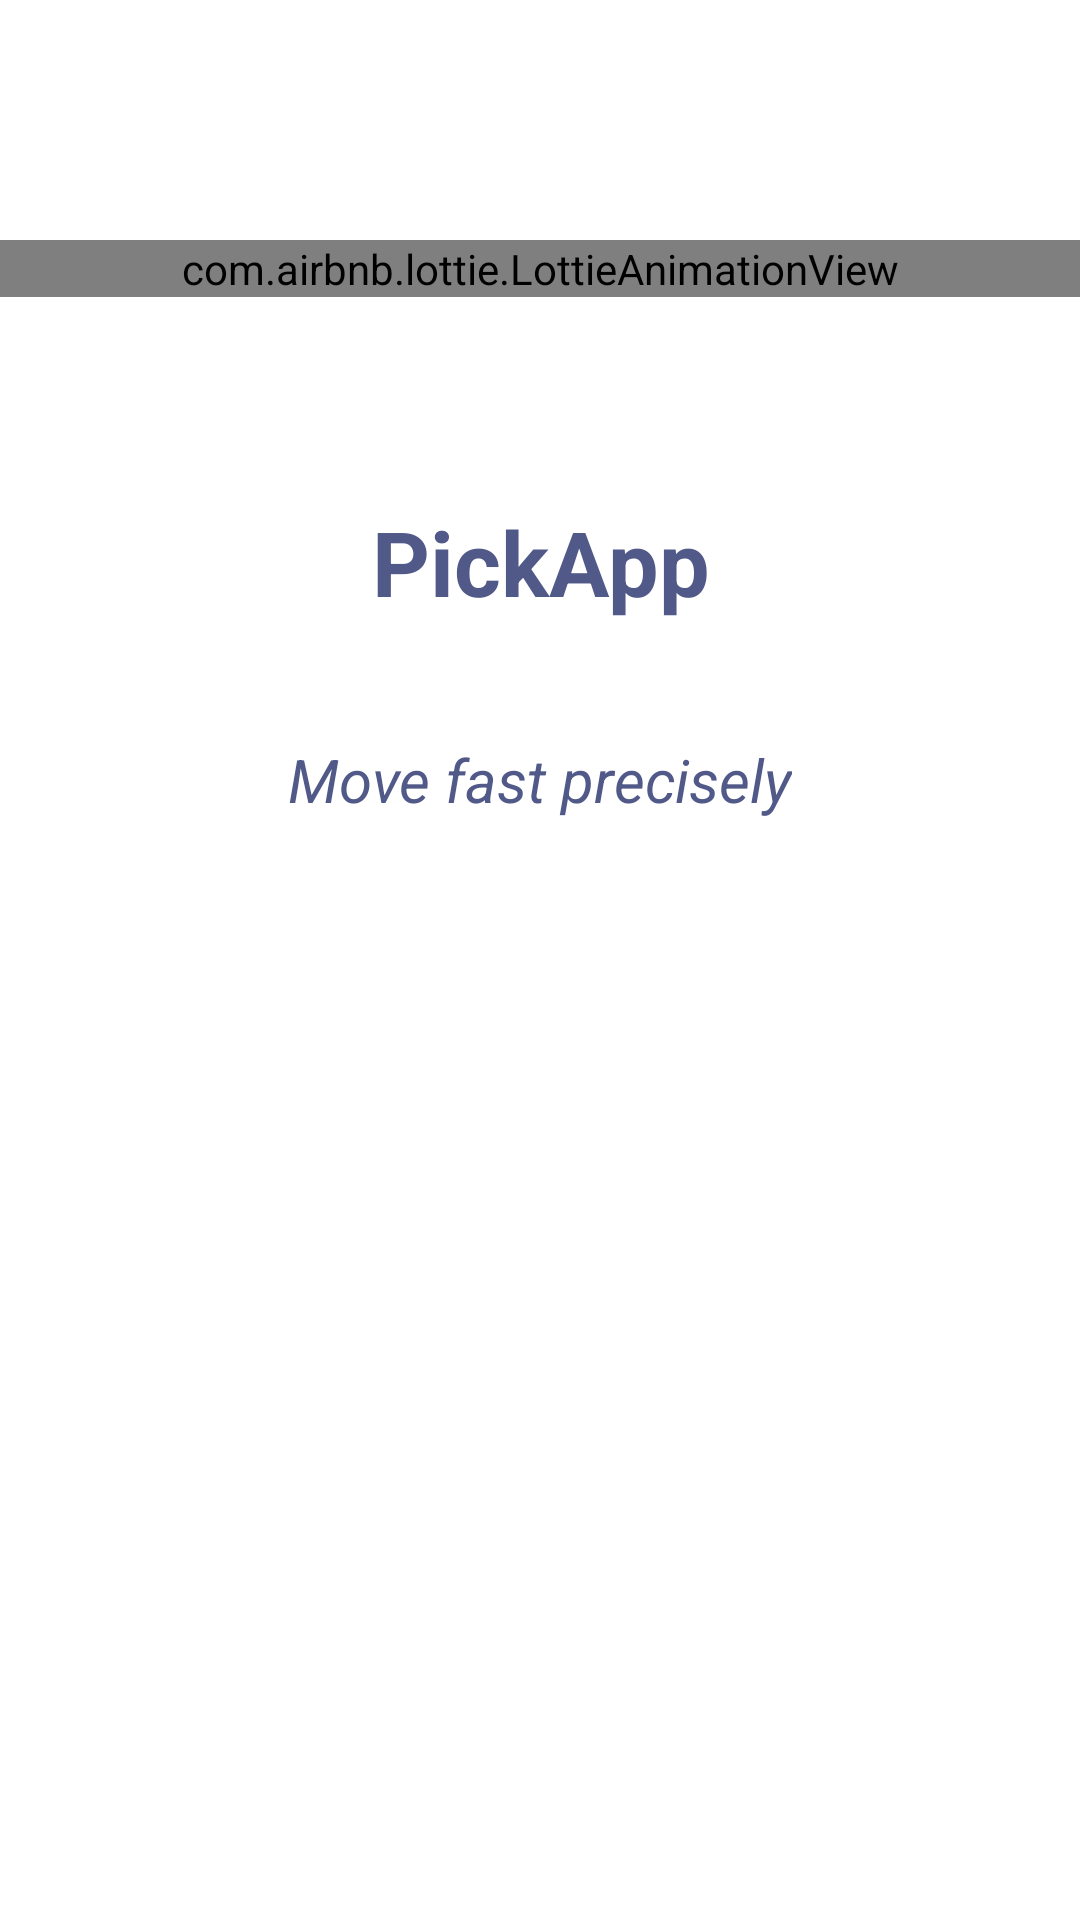

Reconstruct the res/layout file that produces this screen, plus the resources it refers to.
<!-- AndroidManifest.xml: application theme Theme.PickApp -->
<!-- res/layout/activity_splash.xml -->
<?xml version="1.0" encoding="utf-8"?>
<androidx.constraintlayout.widget.ConstraintLayout xmlns:android="http://schemas.android.com/apk/res/android"
    xmlns:app="http://schemas.android.com/apk/res-auto"
    xmlns:tools="http://schemas.android.com/tools"
    android:layout_width="match_parent"
    android:layout_height="match_parent"
    android:layout_gravity="center"
    android:background="@color/white"
    tools:context=".SplashActivity">

    <com.airbnb.lottie.LottieAnimationView
        android:id="@+id/lottieAnimationView"
        android:layout_width="match_parent"
        android:layout_height="wrap_content"
        android:layout_gravity="center"
        android:layout_marginTop="80dp"
        app:layout_constraintEnd_toEndOf="parent"
        app:layout_constraintHorizontal_bias="0.0"
        app:layout_constraintStart_toStartOf="parent"
        app:layout_constraintTop_toTopOf="parent"
        app:lottie_autoPlay="true"
        app:lottie_loop="true"
        app:lottie_rawRes="@raw/delivery" />

    <TextView
        android:id="@+id/tv_name"
        android:layout_width="311dp"
        android:layout_height="wrap_content"
        android:layout_marginTop="68dp"
        android:layout_weight="1"
        android:gravity="center"
        android:text="PickApp"
        android:textColor="#515988"
        android:textSize="30sp"
        android:textStyle="bold"
        app:layout_constraintEnd_toEndOf="parent"
        app:layout_constraintStart_toStartOf="parent"
        app:layout_constraintTop_toBottomOf="@+id/lottieAnimationView" />

    <TextView
        android:id="@+id/textView2"
        android:layout_width="wrap_content"
        android:layout_height="wrap_content"
        android:text="Move fast precisely"
        android:textColor="#515988"
        android:textSize="20dp"
        android:textStyle="italic"
        app:layout_constraintBottom_toBottomOf="parent"
        app:layout_constraintEnd_toEndOf="parent"
        app:layout_constraintStart_toStartOf="parent"
        app:layout_constraintTop_toBottomOf="@+id/tv_name"
        app:layout_constraintVertical_bias="0.096" />

</androidx.constraintlayout.widget.ConstraintLayout>
<!-- resources referenced by this layout -->
<resources>
  <color name="white">#FFFFFFFF</color>
  <style name="Theme.PickApp" parent="Theme.MaterialComponents.NoActionBar">
          
          <item name="colorPrimary">#0038FF</item>
          <item name="colorPrimaryVariant">#0038FF</item>
          <item name="colorOnPrimary">@color/white</item>
          
          <item name="colorSecondary">@color/teal_200</item>
          <item name="colorSecondaryVariant">@color/teal_700</item>
          <item name="colorOnSecondary">@color/black</item>
          
          <item name="android:statusBarColor" tools:targetApi="l">?attr/colorPrimaryVariant</item>
          
      </style>
  <color name="teal_200">#FF03DAC5</color>
  <color name="teal_700">#FF018786</color>
  <color name="black">#FF000000</color>
</resources>
